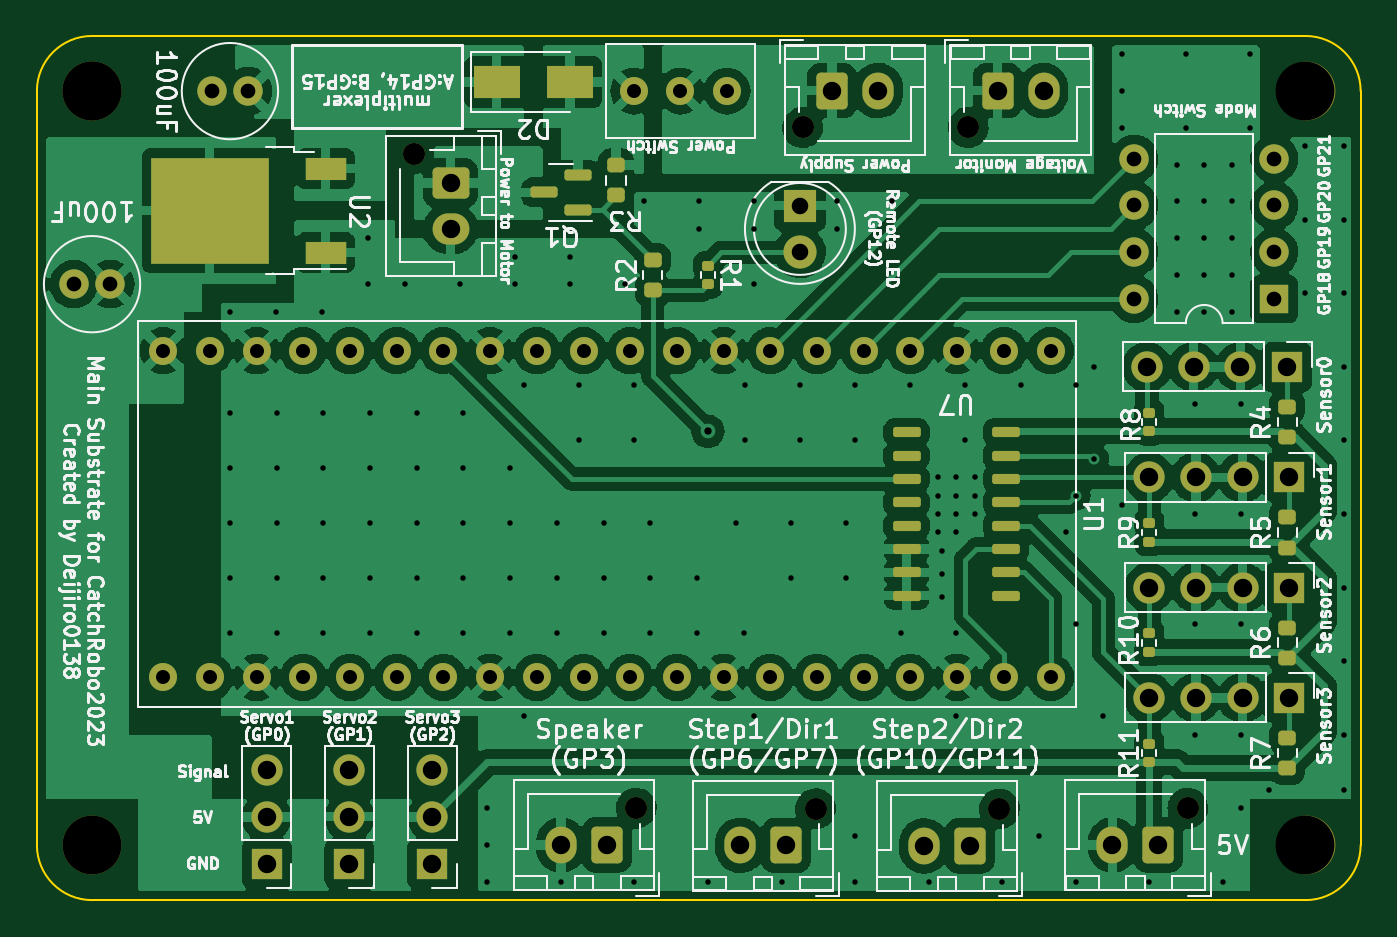
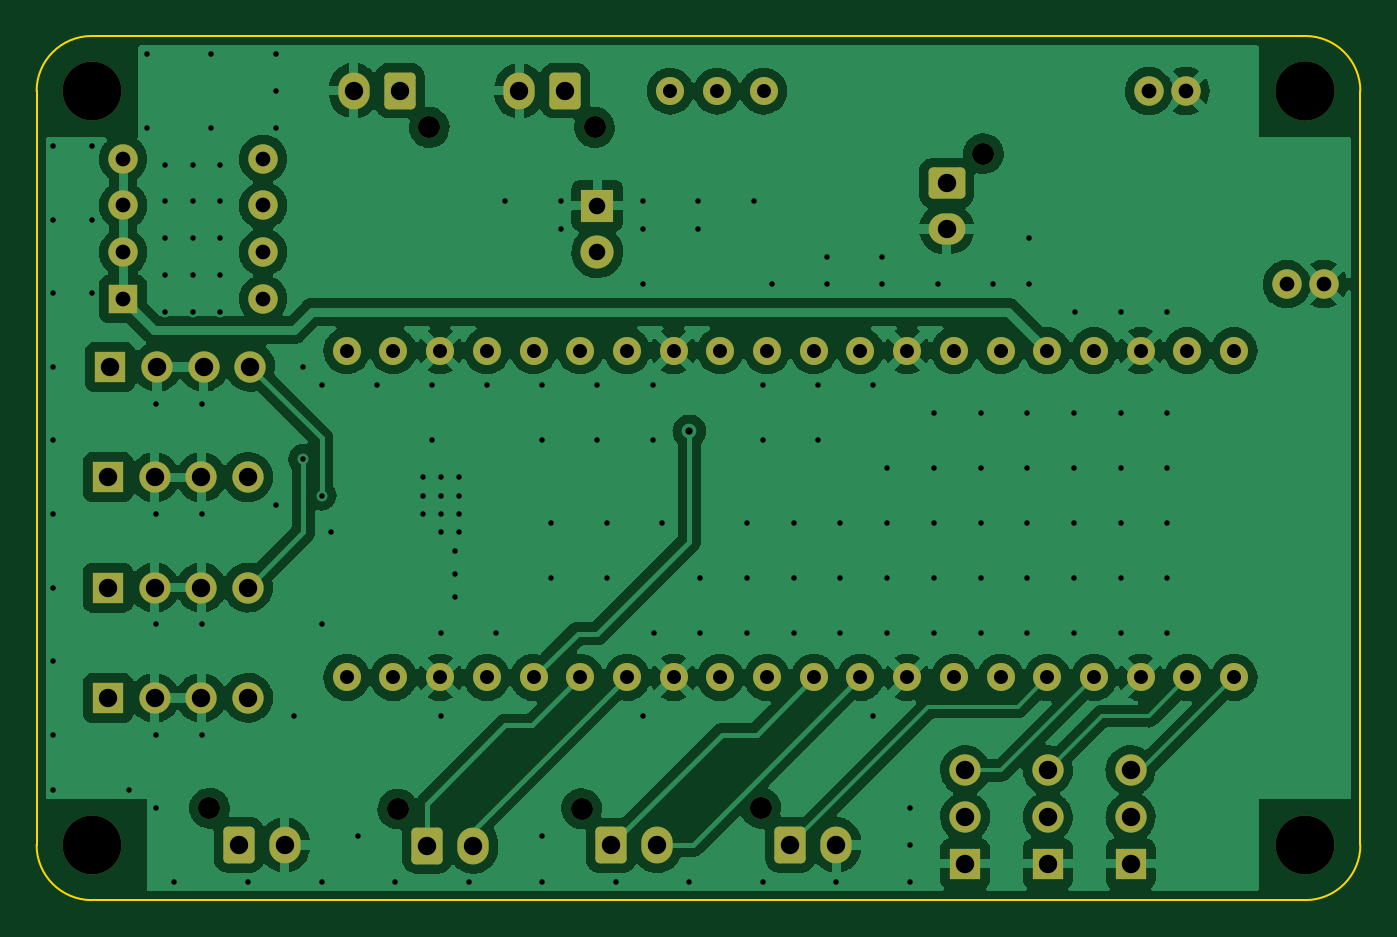
Circuit board: 11 layer files. Board 72.0 x 47.0 mm.
- bottom_copper: catchrobo2023-CuBottom.gbr (196421 bytes)
- top_copper: catchrobo2023-CuTop.gbr (246658 bytes)
- outline: catchrobo2023-EdgeCuts.gbr (950 bytes)
- bottom_mask: catchrobo2023-MaskBottom.gbr (4818 bytes)
- top_mask: catchrobo2023-MaskTop.gbr (6817 bytes)
- drill: catchrobo2023-NPTH.drl (644 bytes)
- drill: catchrobo2023-PTH.drl (4694 bytes)
- paste: catchrobo2023-PasteBottom.gbr (514 bytes)
- paste: catchrobo2023-PasteTop.gbr (3116 bytes)
- bottom_silk: catchrobo2023-SilkBottom.gbr (4821 bytes)
- top_silk: catchrobo2023-SilkTop.gbr (108569 bytes)

=== bottom_copper: catchrobo2023-CuBottom.gbr (196421 bytes, source omitted) ===
=== top_copper: catchrobo2023-CuTop.gbr (246658 bytes, source omitted) ===
=== outline: catchrobo2023-EdgeCuts.gbr ===
%TF.GenerationSoftware,KiCad,Pcbnew,6.0.6-3a73a75311~116~ubuntu20.04.1*%
%TF.CreationDate,2023-06-17T23:04:22+09:00*%
%TF.ProjectId,catchrobo2023,63617463-6872-46f6-926f-323032332e6b,rev?*%
%TF.SameCoordinates,Original*%
%TF.FileFunction,Profile,NP*%
%FSLAX46Y46*%
G04 Gerber Fmt 4.6, Leading zero omitted, Abs format (unit mm)*
G04 Created by KiCad (PCBNEW 6.0.6-3a73a75311~116~ubuntu20.04.1) date 2023-06-17 23:04:22*
%MOMM*%
%LPD*%
G01*
G04 APERTURE LIST*
%TA.AperFunction,Profile*%
%ADD10C,0.100000*%
%TD*%
G04 APERTURE END LIST*
D10*
X69000000Y0D02*
G75*
G03*
X72000000Y3000000I0J3000000D01*
G01*
X0Y44000000D02*
X0Y3000000D01*
X72000000Y3000000D02*
X72000000Y44000000D01*
X0Y3000000D02*
G75*
G03*
X3000000Y0I3000000J0D01*
G01*
X72000000Y44000000D02*
G75*
G03*
X69000000Y47000000I-3000000J0D01*
G01*
X69000000Y47000000D02*
X3000000Y47000000D01*
X3000000Y0D02*
X69000000Y0D01*
X3000000Y47000000D02*
G75*
G03*
X0Y44000000I0J-3000000D01*
G01*
M02*

=== bottom_mask: catchrobo2023-MaskBottom.gbr ===
%TF.GenerationSoftware,KiCad,Pcbnew,6.0.6-3a73a75311~116~ubuntu20.04.1*%
%TF.CreationDate,2023-06-17T23:04:22+09:00*%
%TF.ProjectId,catchrobo2023,63617463-6872-46f6-926f-323032332e6b,rev?*%
%TF.SameCoordinates,Original*%
%TF.FileFunction,Soldermask,Bot*%
%TF.FilePolarity,Negative*%
%FSLAX46Y46*%
G04 Gerber Fmt 4.6, Leading zero omitted, Abs format (unit mm)*
G04 Created by KiCad (PCBNEW 6.0.6-3a73a75311~116~ubuntu20.04.1) date 2023-06-17 23:04:22*
%MOMM*%
%LPD*%
G01*
G04 APERTURE LIST*
G04 Aperture macros list*
%AMRoundRect*
0 Rectangle with rounded corners*
0 $1 Rounding radius*
0 $2 $3 $4 $5 $6 $7 $8 $9 X,Y pos of 4 corners*
0 Add a 4 corners polygon primitive as box body*
4,1,4,$2,$3,$4,$5,$6,$7,$8,$9,$2,$3,0*
0 Add four circle primitives for the rounded corners*
1,1,$1+$1,$2,$3*
1,1,$1+$1,$4,$5*
1,1,$1+$1,$6,$7*
1,1,$1+$1,$8,$9*
0 Add four rect primitives between the rounded corners*
20,1,$1+$1,$2,$3,$4,$5,0*
20,1,$1+$1,$4,$5,$6,$7,0*
20,1,$1+$1,$6,$7,$8,$9,0*
20,1,$1+$1,$8,$9,$2,$3,0*%
G04 Aperture macros list end*
%ADD10C,1.200000*%
%ADD11RoundRect,0.250000X0.600000X0.750000X-0.600000X0.750000X-0.600000X-0.750000X0.600000X-0.750000X0*%
%ADD12O,1.700000X2.000000*%
%ADD13R,1.700000X1.700000*%
%ADD14O,1.700000X1.700000*%
%ADD15C,1.600000*%
%ADD16C,3.200000*%
%ADD17RoundRect,0.250000X-0.600000X-0.750000X0.600000X-0.750000X0.600000X0.750000X-0.600000X0.750000X0*%
%ADD18R,1.600000X1.600000*%
%ADD19O,1.600000X1.600000*%
%ADD20RoundRect,0.250000X-0.750000X0.600000X-0.750000X-0.600000X0.750000X-0.600000X0.750000X0.600000X0*%
%ADD21O,2.000000X1.700000*%
%ADD22R,1.800000X1.800000*%
%ADD23C,1.800000*%
%ADD24C,1.524000*%
G04 APERTURE END LIST*
D10*
%TO.C,U8*%
X32600000Y5000000D03*
D11*
X31000000Y3000000D03*
D12*
X28500000Y3000000D03*
%TD*%
D13*
%TO.C,J8*%
X17000000Y1990000D03*
D14*
X17000000Y4530000D03*
X17000000Y7070000D03*
%TD*%
D15*
%TO.C,C1*%
X11500000Y44000000D03*
X9500000Y44000000D03*
%TD*%
D13*
%TO.C,U4*%
X68120000Y23000000D03*
D14*
X65580000Y23000000D03*
X63040000Y23000000D03*
X60500000Y23000000D03*
%TD*%
D16*
%TO.C,REF\u002A\u002A*%
X69000000Y3000000D03*
%TD*%
D13*
%TO.C,U3*%
X68000000Y29000000D03*
D14*
X65460000Y29000000D03*
X62920000Y29000000D03*
X60380000Y29000000D03*
%TD*%
D13*
%TO.C,U6*%
X68120000Y11000000D03*
D14*
X65580000Y11000000D03*
X63040000Y11000000D03*
X60500000Y11000000D03*
%TD*%
D13*
%TO.C,J9*%
X21500000Y1975000D03*
D14*
X21500000Y4515000D03*
X21500000Y7055000D03*
%TD*%
D10*
%TO.C,J4*%
X42350000Y4975000D03*
D11*
X40750000Y2975000D03*
D12*
X38250000Y2975000D03*
%TD*%
D10*
%TO.C,J6*%
X62600000Y5000000D03*
D11*
X61000000Y3000000D03*
D12*
X58500000Y3000000D03*
%TD*%
D16*
%TO.C,REF\u002A\u002A*%
X3000000Y44000000D03*
X3000000Y44000000D03*
%TD*%
D10*
%TO.C,J2*%
X41650000Y42025000D03*
D17*
X43250000Y44025000D03*
D12*
X45750000Y44025000D03*
%TD*%
D18*
%TO.C,SW2*%
X67300000Y32700000D03*
D19*
X67300000Y35240000D03*
X67300000Y37780000D03*
X67300000Y40320000D03*
X59680000Y40320000D03*
X59680000Y37780000D03*
X59680000Y35240000D03*
X59680000Y32700000D03*
%TD*%
D10*
%TO.C,J1*%
X20500000Y40600000D03*
D20*
X22500000Y39000000D03*
D21*
X22500000Y36500000D03*
%TD*%
D22*
%TO.C,D1*%
X41500000Y37775000D03*
D23*
X41500000Y35235000D03*
%TD*%
D24*
%TO.C,U1*%
X6870000Y12110000D03*
X9410000Y12110000D03*
X11950000Y12110000D03*
X14490000Y12110000D03*
X17030000Y12110000D03*
X19570000Y12110000D03*
X22110000Y12110000D03*
X24650000Y12110000D03*
X27190000Y12110000D03*
X29730000Y12110000D03*
X32270000Y12110000D03*
X34810000Y12110000D03*
X37350000Y12110000D03*
X39890000Y12110000D03*
X42430000Y12110000D03*
X44970000Y12110000D03*
X47510000Y12110000D03*
X50050000Y12110000D03*
X52590000Y12110000D03*
X55130000Y12110000D03*
X55130000Y29890000D03*
X52590000Y29890000D03*
X50050000Y29890000D03*
X47510000Y29890000D03*
X44970000Y29890000D03*
X42430000Y29890000D03*
X39890000Y29890000D03*
X37350000Y29890000D03*
X34810000Y29890000D03*
X32270000Y29890000D03*
X29730000Y29890000D03*
X27190000Y29890000D03*
X24650000Y29890000D03*
X22110000Y29890000D03*
X19570000Y29890000D03*
X17030000Y29890000D03*
X14490000Y29890000D03*
X11950000Y29890000D03*
X9410000Y29890000D03*
X6870000Y29890000D03*
%TD*%
D10*
%TO.C,J5*%
X52350000Y4950000D03*
D11*
X50750000Y2950000D03*
D12*
X48250000Y2950000D03*
%TD*%
D10*
%TO.C,J3*%
X50650000Y42025000D03*
D17*
X52250000Y44025000D03*
D12*
X54750000Y44025000D03*
%TD*%
D16*
%TO.C,REF\u002A\u002A*%
X3000000Y3000000D03*
%TD*%
D13*
%TO.C,U5*%
X68120000Y17000000D03*
D14*
X65580000Y17000000D03*
X63040000Y17000000D03*
X60500000Y17000000D03*
%TD*%
D24*
%TO.C,SW1*%
X37540000Y44000000D03*
X35000000Y44000000D03*
X32460000Y44000000D03*
%TD*%
D16*
%TO.C,REF\u002A\u002A*%
X69000000Y44000000D03*
%TD*%
D15*
%TO.C,C2*%
X4000000Y33500000D03*
X2000000Y33500000D03*
%TD*%
D13*
%TO.C,J7*%
X12500000Y1975000D03*
D14*
X12500000Y4515000D03*
X12500000Y7055000D03*
%TD*%
M02*

=== top_mask: catchrobo2023-MaskTop.gbr (6817 bytes, source omitted) ===
=== drill: catchrobo2023-NPTH.drl ===
M48
; DRILL file {KiCad 6.0.6-3a73a75311~116~ubuntu20.04.1} date 2023年06月17日 23時04分22秒
; FORMAT={-:-/ absolute / inch / decimal}
; #@! TF.CreationDate,2023-06-17T23:04:22+09:00
; #@! TF.GenerationSoftware,Kicad,Pcbnew,6.0.6-3a73a75311~116~ubuntu20.04.1
; #@! TF.FileFunction,NonPlated,1,2,NPTH
FMAT,2
INCH
; #@! TA.AperFunction,NonPlated,NPTH,ComponentDrill
T1C0.0472
; #@! TA.AperFunction,NonPlated,NPTH,ComponentDrill
T2C0.1260
%
G90
G05
T1
X0.8071Y1.5984
X1.2835Y0.1969
X1.6398Y1.6545
X1.6673Y0.1959
X1.9941Y1.6545
X2.061Y0.1949
X2.4646Y0.1969
T2
X0.1181Y1.7323
X0.1181Y1.7323
X0.1181Y0.1181
X2.7165Y1.7323
X2.7165Y0.1181
T0
M30

=== drill: catchrobo2023-PTH.drl (4694 bytes, source omitted) ===
=== paste: catchrobo2023-PasteBottom.gbr ===
%TF.GenerationSoftware,KiCad,Pcbnew,6.0.6-3a73a75311~116~ubuntu20.04.1*%
%TF.CreationDate,2023-06-17T23:04:22+09:00*%
%TF.ProjectId,catchrobo2023,63617463-6872-46f6-926f-323032332e6b,rev?*%
%TF.SameCoordinates,Original*%
%TF.FileFunction,Paste,Bot*%
%TF.FilePolarity,Positive*%
%FSLAX46Y46*%
G04 Gerber Fmt 4.6, Leading zero omitted, Abs format (unit mm)*
G04 Created by KiCad (PCBNEW 6.0.6-3a73a75311~116~ubuntu20.04.1) date 2023-06-17 23:04:22*
%MOMM*%
%LPD*%
G01*
G04 APERTURE LIST*
G04 APERTURE END LIST*
M02*

=== paste: catchrobo2023-PasteTop.gbr (3116 bytes, source withheld) ===
=== bottom_silk: catchrobo2023-SilkBottom.gbr ===
%TF.GenerationSoftware,KiCad,Pcbnew,6.0.6-3a73a75311~116~ubuntu20.04.1*%
%TF.CreationDate,2023-06-17T23:04:22+09:00*%
%TF.ProjectId,catchrobo2023,63617463-6872-46f6-926f-323032332e6b,rev?*%
%TF.SameCoordinates,Original*%
%TF.FileFunction,Legend,Bot*%
%TF.FilePolarity,Positive*%
%FSLAX46Y46*%
G04 Gerber Fmt 4.6, Leading zero omitted, Abs format (unit mm)*
G04 Created by KiCad (PCBNEW 6.0.6-3a73a75311~116~ubuntu20.04.1) date 2023-06-17 23:04:22*
%MOMM*%
%LPD*%
G01*
G04 APERTURE LIST*
G04 Aperture macros list*
%AMRoundRect*
0 Rectangle with rounded corners*
0 $1 Rounding radius*
0 $2 $3 $4 $5 $6 $7 $8 $9 X,Y pos of 4 corners*
0 Add a 4 corners polygon primitive as box body*
4,1,4,$2,$3,$4,$5,$6,$7,$8,$9,$2,$3,0*
0 Add four circle primitives for the rounded corners*
1,1,$1+$1,$2,$3*
1,1,$1+$1,$4,$5*
1,1,$1+$1,$6,$7*
1,1,$1+$1,$8,$9*
0 Add four rect primitives between the rounded corners*
20,1,$1+$1,$2,$3,$4,$5,0*
20,1,$1+$1,$4,$5,$6,$7,0*
20,1,$1+$1,$6,$7,$8,$9,0*
20,1,$1+$1,$8,$9,$2,$3,0*%
G04 Aperture macros list end*
%ADD10C,1.200000*%
%ADD11RoundRect,0.250000X0.600000X0.750000X-0.600000X0.750000X-0.600000X-0.750000X0.600000X-0.750000X0*%
%ADD12O,1.700000X2.000000*%
%ADD13R,1.700000X1.700000*%
%ADD14O,1.700000X1.700000*%
%ADD15C,1.600000*%
%ADD16C,3.200000*%
%ADD17RoundRect,0.250000X-0.600000X-0.750000X0.600000X-0.750000X0.600000X0.750000X-0.600000X0.750000X0*%
%ADD18R,1.600000X1.600000*%
%ADD19O,1.600000X1.600000*%
%ADD20RoundRect,0.250000X-0.750000X0.600000X-0.750000X-0.600000X0.750000X-0.600000X0.750000X0.600000X0*%
%ADD21O,2.000000X1.700000*%
%ADD22R,1.800000X1.800000*%
%ADD23C,1.800000*%
%ADD24C,1.524000*%
G04 APERTURE END LIST*
%LPC*%
D10*
%TO.C,U8*%
X32600000Y5000000D03*
D11*
X31000000Y3000000D03*
D12*
X28500000Y3000000D03*
%TD*%
D13*
%TO.C,J8*%
X17000000Y1990000D03*
D14*
X17000000Y4530000D03*
X17000000Y7070000D03*
%TD*%
D15*
%TO.C,C1*%
X11500000Y44000000D03*
X9500000Y44000000D03*
%TD*%
D13*
%TO.C,U4*%
X68120000Y23000000D03*
D14*
X65580000Y23000000D03*
X63040000Y23000000D03*
X60500000Y23000000D03*
%TD*%
D16*
%TO.C,REF\u002A\u002A*%
X69000000Y3000000D03*
%TD*%
D13*
%TO.C,U3*%
X68000000Y29000000D03*
D14*
X65460000Y29000000D03*
X62920000Y29000000D03*
X60380000Y29000000D03*
%TD*%
D13*
%TO.C,U6*%
X68120000Y11000000D03*
D14*
X65580000Y11000000D03*
X63040000Y11000000D03*
X60500000Y11000000D03*
%TD*%
D13*
%TO.C,J9*%
X21500000Y1975000D03*
D14*
X21500000Y4515000D03*
X21500000Y7055000D03*
%TD*%
D10*
%TO.C,J4*%
X42350000Y4975000D03*
D11*
X40750000Y2975000D03*
D12*
X38250000Y2975000D03*
%TD*%
D10*
%TO.C,J6*%
X62600000Y5000000D03*
D11*
X61000000Y3000000D03*
D12*
X58500000Y3000000D03*
%TD*%
D16*
%TO.C,REF\u002A\u002A*%
X3000000Y44000000D03*
X3000000Y44000000D03*
%TD*%
D10*
%TO.C,J2*%
X41650000Y42025000D03*
D17*
X43250000Y44025000D03*
D12*
X45750000Y44025000D03*
%TD*%
D18*
%TO.C,SW2*%
X67300000Y32700000D03*
D19*
X67300000Y35240000D03*
X67300000Y37780000D03*
X67300000Y40320000D03*
X59680000Y40320000D03*
X59680000Y37780000D03*
X59680000Y35240000D03*
X59680000Y32700000D03*
%TD*%
D10*
%TO.C,J1*%
X20500000Y40600000D03*
D20*
X22500000Y39000000D03*
D21*
X22500000Y36500000D03*
%TD*%
D22*
%TO.C,D1*%
X41500000Y37775000D03*
D23*
X41500000Y35235000D03*
%TD*%
D24*
%TO.C,U1*%
X6870000Y12110000D03*
X9410000Y12110000D03*
X11950000Y12110000D03*
X14490000Y12110000D03*
X17030000Y12110000D03*
X19570000Y12110000D03*
X22110000Y12110000D03*
X24650000Y12110000D03*
X27190000Y12110000D03*
X29730000Y12110000D03*
X32270000Y12110000D03*
X34810000Y12110000D03*
X37350000Y12110000D03*
X39890000Y12110000D03*
X42430000Y12110000D03*
X44970000Y12110000D03*
X47510000Y12110000D03*
X50050000Y12110000D03*
X52590000Y12110000D03*
X55130000Y12110000D03*
X55130000Y29890000D03*
X52590000Y29890000D03*
X50050000Y29890000D03*
X47510000Y29890000D03*
X44970000Y29890000D03*
X42430000Y29890000D03*
X39890000Y29890000D03*
X37350000Y29890000D03*
X34810000Y29890000D03*
X32270000Y29890000D03*
X29730000Y29890000D03*
X27190000Y29890000D03*
X24650000Y29890000D03*
X22110000Y29890000D03*
X19570000Y29890000D03*
X17030000Y29890000D03*
X14490000Y29890000D03*
X11950000Y29890000D03*
X9410000Y29890000D03*
X6870000Y29890000D03*
%TD*%
D10*
%TO.C,J5*%
X52350000Y4950000D03*
D11*
X50750000Y2950000D03*
D12*
X48250000Y2950000D03*
%TD*%
D10*
%TO.C,J3*%
X50650000Y42025000D03*
D17*
X52250000Y44025000D03*
D12*
X54750000Y44025000D03*
%TD*%
D16*
%TO.C,REF\u002A\u002A*%
X3000000Y3000000D03*
%TD*%
D13*
%TO.C,U5*%
X68120000Y17000000D03*
D14*
X65580000Y17000000D03*
X63040000Y17000000D03*
X60500000Y17000000D03*
%TD*%
D24*
%TO.C,SW1*%
X37540000Y44000000D03*
X35000000Y44000000D03*
X32460000Y44000000D03*
%TD*%
D16*
%TO.C,REF\u002A\u002A*%
X69000000Y44000000D03*
%TD*%
D15*
%TO.C,C2*%
X4000000Y33500000D03*
X2000000Y33500000D03*
%TD*%
D13*
%TO.C,J7*%
X12500000Y1975000D03*
D14*
X12500000Y4515000D03*
X12500000Y7055000D03*
%TD*%
M02*

=== top_silk: catchrobo2023-SilkTop.gbr (108569 bytes, source omitted) ===
